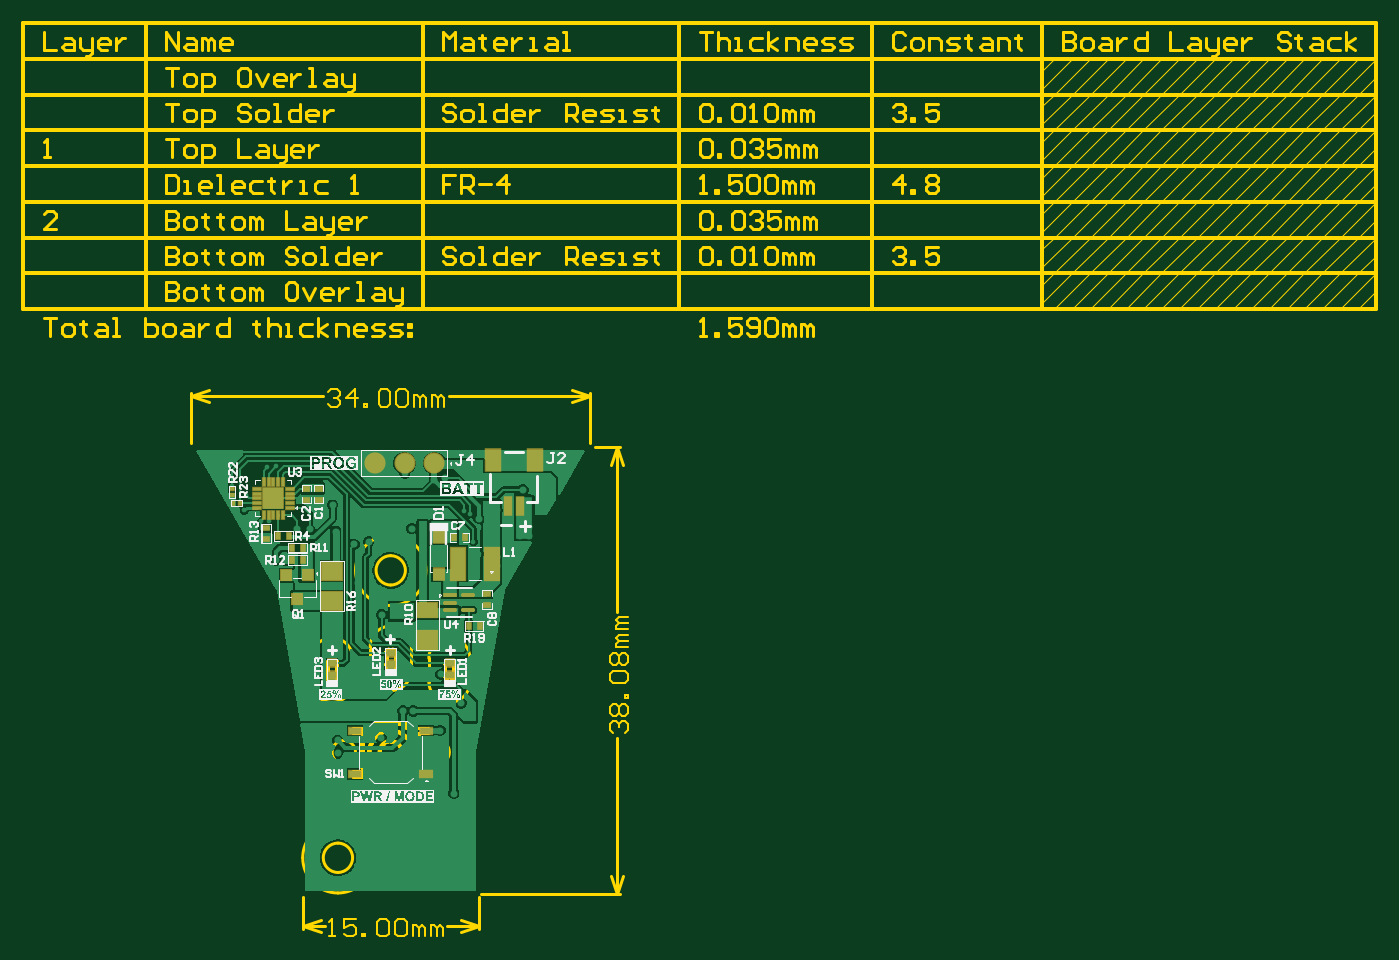
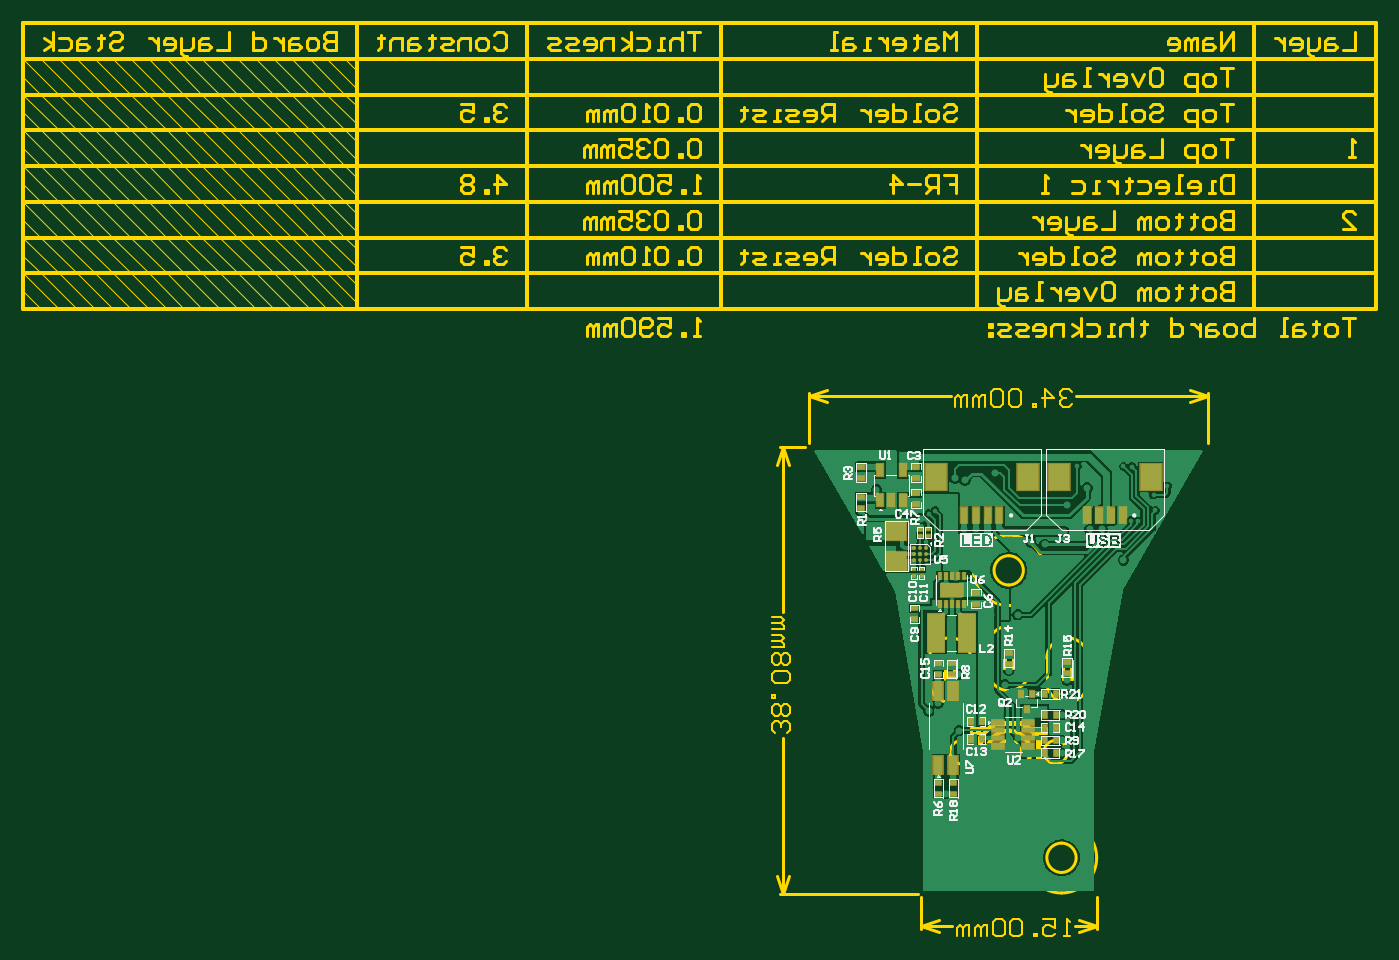
Circuit board: 10 layer files. Board 115.3 x 77.9 mm.
- bottom_copper: PCB_Button_Board.GBL (31311 bytes)
- bottom_silk: PCB_Button_Board.GBO (29129 bytes)
- paste: PCB_Button_Board.GBP (2666 bytes)
- bottom_mask: PCB_Button_Board.GBS (2750 bytes)
- outline: PCB_Button_Board.GKO (271 bytes)
- outline: PCB_Button_Board.GM1 (420885 bytes)
- top_copper: PCB_Button_Board.GTL (30191 bytes)
- top_silk: PCB_Button_Board.GTO (75577 bytes)
- paste: PCB_Button_Board.GTP (2676 bytes)
- top_mask: PCB_Button_Board.GTS (2734 bytes)

=== bottom_copper: PCB_Button_Board.GBL (31311 bytes, source omitted) ===
=== bottom_silk: PCB_Button_Board.GBO (29129 bytes, source omitted) ===
=== paste: PCB_Button_Board.GBP ===
G04*
G04 #@! TF.GenerationSoftware,Altium Limited,Altium Designer,23.4.1 (23)*
G04*
G04 Layer_Color=128*
%FSLAX44Y44*%
%MOMM*%
G71*
G04*
G04 #@! TF.SameCoordinates,583DB5AA-F2A4-4AB1-AA79-8E6454880A1E*
G04*
G04*
G04 #@! TF.FilePolarity,Positive*
G04*
G01*
G75*
%ADD23R,0.4572X0.6350*%
%ADD25R,0.3700X0.2700*%
%ADD32R,1.7780X1.5240*%
%ADD34R,0.6350X0.4572*%
%ADD81R,2.0000X1.2000*%
%ADD82R,0.2800X0.6650*%
%ADD83R,0.6000X1.1000*%
%ADD84C,0.2450*%
%ADD85R,0.3000X0.3000*%
%ADD86R,1.5000X3.3200*%
%ADD87R,0.4000X0.5100*%
%ADD88R,0.8000X1.5000*%
%ADD89R,1.0500X0.4500*%
%ADD90R,0.6000X1.3000*%
%ADD91R,1.8000X2.2000*%
D23*
X14407Y139800D02*
D03*
X5009D02*
D03*
X67945Y101144D02*
D03*
X77343D02*
D03*
X67945Y116176D02*
D03*
X77343D02*
D03*
X5009Y121920D02*
D03*
X14407D02*
D03*
Y110973D02*
D03*
X5009D02*
D03*
Y89092D02*
D03*
X14407D02*
D03*
X5009Y100026D02*
D03*
X14407D02*
D03*
D25*
X120196Y280024D02*
D03*
Y274524D02*
D03*
X113463Y280024D02*
D03*
Y274524D02*
D03*
D32*
X140752Y252850D02*
D03*
Y278250D02*
D03*
D34*
X125317Y203138D02*
D03*
Y212536D02*
D03*
X104902Y156309D02*
D03*
Y165707D02*
D03*
X92202Y54737D02*
D03*
Y64135D02*
D03*
X72905Y225901D02*
D03*
Y216503D02*
D03*
X171018Y323636D02*
D03*
Y333034D02*
D03*
Y298356D02*
D03*
Y307754D02*
D03*
X93698Y165707D02*
D03*
Y156309D02*
D03*
X44930Y165453D02*
D03*
X-4854Y157325D02*
D03*
X123955Y333034D02*
D03*
X123884Y301530D02*
D03*
X104902Y54737D02*
D03*
X-4854Y166723D02*
D03*
X104902Y64135D02*
D03*
X123884Y310928D02*
D03*
X123955Y323636D02*
D03*
X44930Y174851D02*
D03*
D81*
X93500Y228186D02*
D03*
D82*
X83500Y239760D02*
D03*
X88499D02*
D03*
X93500D02*
D03*
X98499D02*
D03*
X103500D02*
D03*
X83500Y216611D02*
D03*
X88499D02*
D03*
X93500D02*
D03*
X98499D02*
D03*
X103500D02*
D03*
D83*
X154421Y304547D02*
D03*
X144921D02*
D03*
X135421D02*
D03*
Y330547D02*
D03*
X154421D02*
D03*
D84*
X115380Y263946D02*
D03*
Y258946D02*
D03*
Y253946D02*
D03*
X120380Y263946D02*
D03*
X125380D02*
D03*
X120380Y258946D02*
D03*
Y253946D02*
D03*
X125380Y258946D02*
D03*
Y253946D02*
D03*
D85*
X119155Y239840D02*
D03*
Y245840D02*
D03*
X125634D02*
D03*
Y239840D02*
D03*
D86*
X106780Y191726D02*
D03*
X80220D02*
D03*
D87*
X24718Y139800D02*
D03*
X34718D02*
D03*
X29718Y126900D02*
D03*
D88*
X92202Y141994D02*
D03*
Y79494D02*
D03*
X104902Y141994D02*
D03*
D03*
Y79494D02*
D03*
D89*
X28402Y115160D02*
D03*
Y108660D02*
D03*
Y102160D02*
D03*
Y95660D02*
D03*
X54402D02*
D03*
Y102160D02*
D03*
Y108660D02*
D03*
Y115160D02*
D03*
D90*
X62870Y291818D02*
D03*
X-42126D02*
D03*
X-32126D02*
D03*
X-22126D02*
D03*
X-52126D02*
D03*
X52870D02*
D03*
X82870D02*
D03*
X72870D02*
D03*
D91*
X1840Y324318D02*
D03*
X-76160D02*
D03*
X28836D02*
D03*
X106836D02*
D03*
M02*

=== bottom_mask: PCB_Button_Board.GBS ===
G04*
G04 #@! TF.GenerationSoftware,Altium Limited,Altium Designer,23.4.1 (23)*
G04*
G04 Layer_Color=16711935*
%FSLAX44Y44*%
%MOMM*%
G71*
G04*
G04 #@! TF.SameCoordinates,583DB5AA-F2A4-4AB1-AA79-8E6454880A1E*
G04*
G04*
G04 #@! TF.FilePolarity,Negative*
G04*
G01*
G75*
%ADD40R,0.5772X0.7550*%
%ADD42R,0.4800X0.3800*%
%ADD46R,0.5672X0.7450*%
%ADD50R,1.9812X1.7272*%
%ADD52R,0.7450X0.5672*%
%ADD54R,0.7550X0.5772*%
%ADD122R,2.1016X1.3016*%
%ADD123R,0.3816X0.7666*%
%ADD124R,0.8032X1.3032*%
%ADD125C,0.3450*%
%ADD126R,0.4100X0.4100*%
%ADD127R,1.6016X3.4216*%
%ADD128R,0.6032X0.7132*%
%ADD129R,1.0032X1.7032*%
%ADD130R,1.2532X0.6532*%
%ADD131R,0.8032X1.5032*%
%ADD132R,2.0032X2.4032*%
D40*
X67945Y101144D02*
D03*
X77343D02*
D03*
X67945Y116176D02*
D03*
X77343D02*
D03*
X14407Y110973D02*
D03*
X5009D02*
D03*
D42*
X120196Y280024D02*
D03*
Y274524D02*
D03*
X113463Y280024D02*
D03*
Y274524D02*
D03*
D46*
X14407Y139800D02*
D03*
X5009D02*
D03*
Y121920D02*
D03*
X14407D02*
D03*
X5009Y89092D02*
D03*
X14407D02*
D03*
X5009Y100026D02*
D03*
X14407D02*
D03*
D50*
X140752Y252850D02*
D03*
Y278250D02*
D03*
D52*
X92202Y54737D02*
D03*
Y64135D02*
D03*
X171018Y323636D02*
D03*
Y333034D02*
D03*
Y298356D02*
D03*
Y307754D02*
D03*
X93698Y165707D02*
D03*
Y156309D02*
D03*
X44930Y165453D02*
D03*
X-4854Y157325D02*
D03*
X104902Y54737D02*
D03*
X-4854Y166723D02*
D03*
X104902Y64135D02*
D03*
X44930Y174851D02*
D03*
D54*
X125317Y203138D02*
D03*
Y212536D02*
D03*
X104902Y156309D02*
D03*
Y165707D02*
D03*
X72905Y225901D02*
D03*
Y216503D02*
D03*
X123955Y333034D02*
D03*
X123884Y301530D02*
D03*
Y310928D02*
D03*
X123955Y323636D02*
D03*
D122*
X93500Y228186D02*
D03*
D123*
X83500Y239760D02*
D03*
X88499D02*
D03*
X93500D02*
D03*
X98499D02*
D03*
X103500D02*
D03*
X83500Y216611D02*
D03*
X88499D02*
D03*
X93500D02*
D03*
X98499D02*
D03*
X103500D02*
D03*
D124*
X154421Y304547D02*
D03*
X144921D02*
D03*
X135421D02*
D03*
Y330547D02*
D03*
X154421D02*
D03*
D125*
X115380Y263946D02*
D03*
Y258946D02*
D03*
Y253946D02*
D03*
X120380Y263946D02*
D03*
X125380D02*
D03*
X120380Y258946D02*
D03*
Y253946D02*
D03*
X125380Y258946D02*
D03*
Y253946D02*
D03*
D126*
X119155Y239840D02*
D03*
Y245840D02*
D03*
X125634D02*
D03*
Y239840D02*
D03*
D127*
X106780Y191726D02*
D03*
X80220D02*
D03*
D128*
X24718Y139800D02*
D03*
X34718D02*
D03*
X29718Y126900D02*
D03*
D129*
X92202Y141994D02*
D03*
Y79494D02*
D03*
X104902Y141994D02*
D03*
D03*
Y79494D02*
D03*
D130*
X28402Y115160D02*
D03*
Y108660D02*
D03*
Y102160D02*
D03*
Y95660D02*
D03*
X54402D02*
D03*
Y102160D02*
D03*
Y108660D02*
D03*
Y115160D02*
D03*
D131*
X62870Y291818D02*
D03*
X-42126D02*
D03*
X-32126D02*
D03*
X-22126D02*
D03*
X-52126D02*
D03*
X52870D02*
D03*
X82870D02*
D03*
X72870D02*
D03*
D132*
X1840Y324318D02*
D03*
X-76160D02*
D03*
X28836D02*
D03*
X106836D02*
D03*
M02*

=== outline: PCB_Button_Board.GKO ===
G04*
G04 #@! TF.GenerationSoftware,Altium Limited,Altium Designer,23.4.1 (23)*
G04*
G04 Layer_Color=16711935*
%FSLAX44Y44*%
%MOMM*%
G71*
G04*
G04 #@! TF.SameCoordinates,583DB5AA-F2A4-4AB1-AA79-8E6454880A1E*
G04*
G04*
G04 #@! TF.FilePolarity,Positive*
G04*
G01*
G75*
M02*

=== outline: PCB_Button_Board.GM1 (420885 bytes, source omitted) ===
=== top_copper: PCB_Button_Board.GTL (30191 bytes, source omitted) ===
=== top_silk: PCB_Button_Board.GTO (75577 bytes, source omitted) ===
=== paste: PCB_Button_Board.GTP ===
G04*
G04 #@! TF.GenerationSoftware,Altium Limited,Altium Designer,23.4.1 (23)*
G04*
G04 Layer_Color=8421504*
%FSLAX44Y44*%
%MOMM*%
G71*
G04*
G04 #@! TF.SameCoordinates,583DB5AA-F2A4-4AB1-AA79-8E6454880A1E*
G04*
G04*
G04 #@! TF.FilePolarity,Positive*
G04*
G01*
G75*
G04:AMPARAMS|DCode=19|XSize=1.164mm|YSize=0.3358mm|CornerRadius=0.1679mm|HoleSize=0mm|Usage=FLASHONLY|Rotation=0.000|XOffset=0mm|YOffset=0mm|HoleType=Round|Shape=RoundedRectangle|*
%AMROUNDEDRECTD19*
21,1,1.1640,0.0000,0,0,0.0*
21,1,0.8281,0.3358,0,0,0.0*
1,1,0.3358,0.4141,0.0000*
1,1,0.3358,-0.4141,0.0000*
1,1,0.3358,-0.4141,0.0000*
1,1,0.3358,0.4141,0.0000*
%
%ADD19ROUNDEDRECTD19*%
%ADD20R,1.1640X0.3358*%
%ADD21R,1.2700X2.8100*%
%ADD22R,0.9000X0.9500*%
%ADD23R,0.4572X0.6350*%
%ADD24R,0.2700X0.3700*%
%ADD25R,0.3700X0.2700*%
%ADD26R,1.6500X1.6500*%
%ADD27R,0.7000X0.2500*%
%ADD28R,0.2500X0.7000*%
%ADD29R,0.7200X0.6200*%
%ADD30R,1.2000X1.8000*%
%ADD31R,0.6000X1.5500*%
%ADD32R,1.7780X1.5240*%
%ADD33R,1.0000X0.6000*%
%ADD34R,0.6350X0.4572*%
%ADD35C,1.6000*%
%ADD36R,0.8200X0.9200*%
%ADD37R,1.7780X1.2700*%
D19*
X111201Y224073D02*
D03*
Y211073D02*
D03*
X95799D02*
D03*
Y217573D02*
D03*
D20*
Y224073D02*
D03*
D21*
X131731Y250564D02*
D03*
X102311D02*
D03*
D22*
X85917Y241607D02*
D03*
Y273107D02*
D03*
D23*
X108504D02*
D03*
X99106D02*
D03*
X120837Y197722D02*
D03*
X111440D02*
D03*
X-41811Y274292D02*
D03*
X-51209D02*
D03*
X-29619Y253718D02*
D03*
X-39017D02*
D03*
Y264386D02*
D03*
X-29619D02*
D03*
D24*
X-89148Y302398D02*
D03*
X-83648D02*
D03*
D25*
X-90170Y308898D02*
D03*
Y314398D02*
D03*
D26*
X-55141Y306398D02*
D03*
D27*
X-41141D02*
D03*
Y314398D02*
D03*
Y302398D02*
D03*
Y298398D02*
D03*
X-69141Y314398D02*
D03*
Y310398D02*
D03*
Y298398D02*
D03*
Y306398D02*
D03*
Y302398D02*
D03*
X-41141Y310398D02*
D03*
D28*
X-55141Y292398D02*
D03*
X-51141D02*
D03*
X-47141D02*
D03*
X-63141Y320398D02*
D03*
X-59141D02*
D03*
X-47141D02*
D03*
X-55141D02*
D03*
X-63141Y292398D02*
D03*
X-59141D02*
D03*
X-51141Y320398D02*
D03*
D29*
X-4971Y156168D02*
D03*
Y165668D02*
D03*
X95105D02*
D03*
Y156168D02*
D03*
X44945Y174750D02*
D03*
Y165250D02*
D03*
D30*
X131832Y338758D02*
D03*
X167832D02*
D03*
D31*
X144832Y300008D02*
D03*
X154832D02*
D03*
D32*
X-4971Y244443D02*
D03*
Y219043D02*
D03*
X76200Y185420D02*
D03*
D33*
X74899Y108490D02*
D03*
X14899D02*
D03*
X74899Y71490D02*
D03*
X14899D02*
D03*
D34*
X-60939Y280996D02*
D03*
Y271598D02*
D03*
X-26917Y314653D02*
D03*
X-16503D02*
D03*
X127000Y224713D02*
D03*
X127000Y215315D02*
D03*
X-16503Y305255D02*
D03*
X-26917D02*
D03*
D35*
X82268Y336268D02*
D03*
X31468D02*
D03*
X56868D02*
D03*
D36*
X-44096Y240728D02*
D03*
X-25096D02*
D03*
X-34596Y220728D02*
D03*
D37*
X76200Y210820D02*
D03*
M02*

=== top_mask: PCB_Button_Board.GTS ===
G04*
G04 #@! TF.GenerationSoftware,Altium Limited,Altium Designer,23.4.1 (23)*
G04*
G04 Layer_Color=8388736*
%FSLAX44Y44*%
%MOMM*%
G71*
G04*
G04 #@! TF.SameCoordinates,583DB5AA-F2A4-4AB1-AA79-8E6454880A1E*
G04*
G04*
G04 #@! TF.FilePolarity,Negative*
G04*
G01*
G75*
G04:AMPARAMS|DCode=19|XSize=1.164mm|YSize=0.3358mm|CornerRadius=0.1679mm|HoleSize=0mm|Usage=FLASHONLY|Rotation=0.000|XOffset=0mm|YOffset=0mm|HoleType=Round|Shape=RoundedRectangle|*
%AMROUNDEDRECTD19*
21,1,1.1640,0.0000,0,0,0.0*
21,1,0.8281,0.3358,0,0,0.0*
1,1,0.3358,0.4141,0.0000*
1,1,0.3358,-0.4141,0.0000*
1,1,0.3358,-0.4141,0.0000*
1,1,0.3358,0.4141,0.0000*
%
%ADD19ROUNDEDRECTD19*%
%ADD20R,1.1640X0.3358*%
%ADD38R,1.4732X3.0132*%
%ADD39R,1.1032X1.1532*%
%ADD40R,0.5772X0.7550*%
%ADD41R,0.3800X0.4800*%
%ADD42R,0.4800X0.3800*%
%ADD43R,1.8532X1.8532*%
%ADD44R,0.9032X0.4532*%
%ADD45R,0.4532X0.9032*%
%ADD46R,0.5672X0.7450*%
%ADD47R,0.9232X0.8232*%
%ADD48R,1.4032X2.0032*%
%ADD49R,0.8032X1.7532*%
%ADD50R,1.9812X1.7272*%
%ADD51R,1.2032X0.8032*%
%ADD52R,0.7450X0.5672*%
%ADD53C,1.8032*%
%ADD54R,0.7550X0.5772*%
%ADD55R,1.0232X1.1232*%
%ADD56R,1.9812X1.4732*%
D19*
X111201Y224073D02*
D03*
Y211073D02*
D03*
X95799D02*
D03*
Y217573D02*
D03*
D20*
Y224073D02*
D03*
D38*
X131731Y250564D02*
D03*
X102311D02*
D03*
D39*
X85917Y241607D02*
D03*
Y273107D02*
D03*
D40*
X108504D02*
D03*
X99106D02*
D03*
D41*
X-89148Y302398D02*
D03*
X-83648D02*
D03*
D42*
X-90170Y308898D02*
D03*
Y314398D02*
D03*
D43*
X-55141Y306398D02*
D03*
D44*
X-41141D02*
D03*
Y314398D02*
D03*
Y302398D02*
D03*
Y298398D02*
D03*
X-69141Y314398D02*
D03*
Y310398D02*
D03*
Y298398D02*
D03*
Y306398D02*
D03*
Y302398D02*
D03*
X-41141Y310398D02*
D03*
D45*
X-55141Y292398D02*
D03*
X-51141D02*
D03*
X-47141D02*
D03*
X-63141Y320398D02*
D03*
X-59141D02*
D03*
X-47141D02*
D03*
X-55141D02*
D03*
X-63141Y292398D02*
D03*
X-59141D02*
D03*
X-51141Y320398D02*
D03*
D46*
X120837Y197722D02*
D03*
X111440D02*
D03*
X-41811Y274292D02*
D03*
X-51209D02*
D03*
X-29619Y253718D02*
D03*
X-39017D02*
D03*
Y264386D02*
D03*
X-29619D02*
D03*
D47*
X-4971Y156168D02*
D03*
Y165668D02*
D03*
X95105D02*
D03*
Y156168D02*
D03*
X44945Y174750D02*
D03*
Y165250D02*
D03*
D48*
X131832Y338758D02*
D03*
X167832D02*
D03*
D49*
X144832Y300008D02*
D03*
X154832D02*
D03*
D50*
X-4971Y244443D02*
D03*
Y219043D02*
D03*
X76200Y185420D02*
D03*
D51*
X74899Y108490D02*
D03*
X14899D02*
D03*
X74899Y71490D02*
D03*
X14899D02*
D03*
D52*
X-60939Y280996D02*
D03*
Y271598D02*
D03*
D53*
X82268Y336268D02*
D03*
X31468D02*
D03*
X56868D02*
D03*
D54*
X-26917Y314653D02*
D03*
X-16503D02*
D03*
X127000Y224713D02*
D03*
X127000Y215315D02*
D03*
X-16503Y305255D02*
D03*
X-26917D02*
D03*
D55*
X-44096Y240728D02*
D03*
X-25096D02*
D03*
X-34596Y220728D02*
D03*
D56*
X76200Y210820D02*
D03*
M02*
